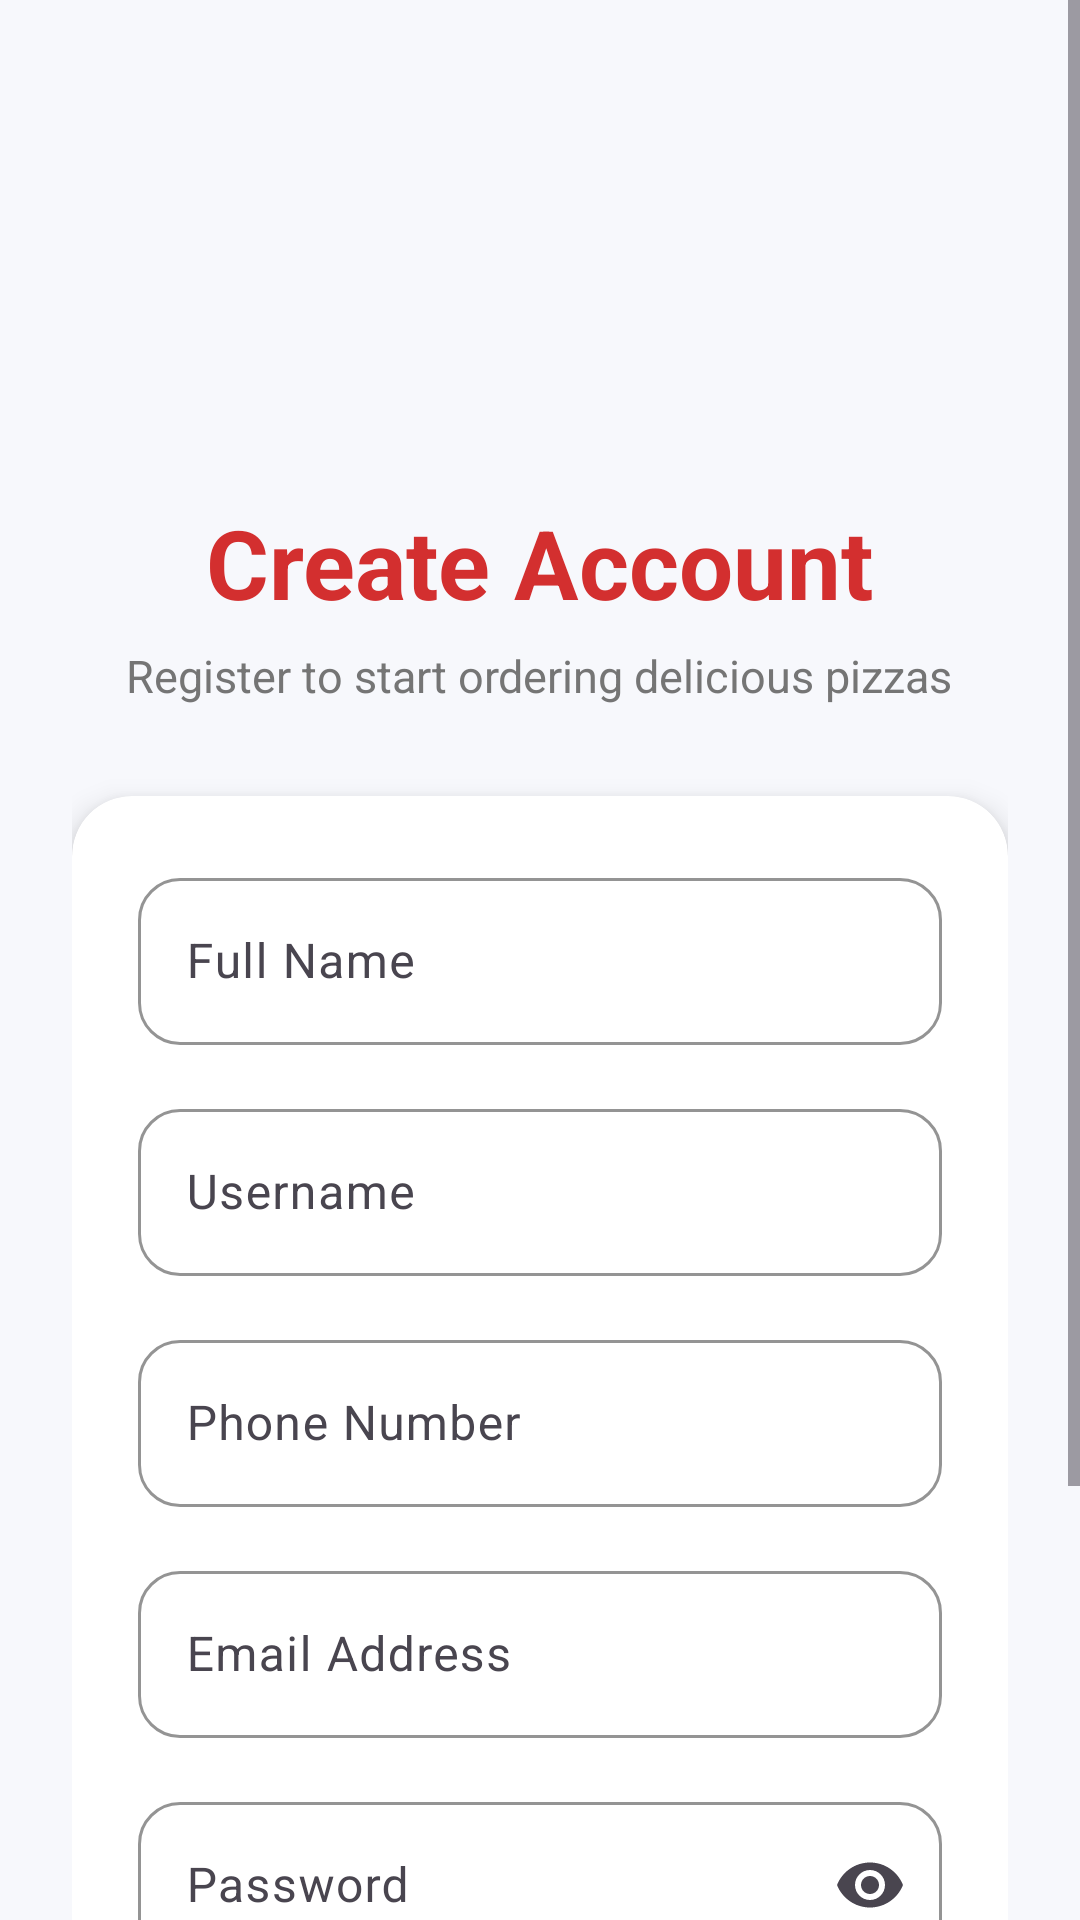

Reconstruct the res/layout file that produces this screen, plus the resources it refers to.
<!-- AndroidManifest.xml: application theme Theme.Pixxa -->
<!-- res/layout/activity_registerpage.xml -->
<?xml version="1.0" encoding="utf-8"?>
<ScrollView xmlns:android="http://schemas.android.com/apk/res/android"
    xmlns:app="http://schemas.android.com/apk/res-auto"
    android:layout_width="match_parent"
    android:layout_height="match_parent"
    android:background="#F7F8FC"
    android:fillViewport="true">

    <LinearLayout
        android:layout_width="match_parent"
        android:layout_height="wrap_content"
        android:orientation="vertical"
        android:padding="24dp">

        <ImageView
            android:layout_width="110dp"
            android:layout_height="110dp"
            android:layout_gravity="center"
            android:layout_marginTop="20dp"
            android:src="@drawable/pizzaslice"/>

        <TextView
            android:layout_width="wrap_content"
            android:layout_height="wrap_content"
            android:layout_gravity="center"
            android:layout_marginTop="12dp"
            android:text="Create Account"
            android:textColor="#D32F2F"
            android:textSize="32sp"
            android:textStyle="bold"/>

        <TextView
            android:layout_width="wrap_content"
            android:layout_height="wrap_content"
            android:layout_gravity="center"
            android:layout_marginBottom="30dp"
            android:layout_marginTop="6dp"
            android:text="Register to start ordering delicious pizzas"
            android:textColor="#757575"
            android:textSize="15sp"/>

        <androidx.cardview.widget.CardView
            android:layout_width="match_parent"
            android:layout_height="wrap_content"
            app:cardCornerRadius="20dp"
            app:cardElevation="6dp">

            <LinearLayout
                android:layout_width="match_parent"
                android:layout_height="wrap_content"
                android:orientation="vertical"
                android:padding="22dp">

                <com.google.android.material.textfield.TextInputLayout
                    android:layout_width="match_parent"
                    android:layout_height="wrap_content"
                    app:boxBackgroundMode="outline"
                    app:boxStrokeColor="#D32F2F"
                    app:boxCornerRadiusTopStart="14dp"
                    app:boxCornerRadiusTopEnd="14dp"
                    app:boxCornerRadiusBottomStart="14dp"
                    app:boxCornerRadiusBottomEnd="14dp">

                    <com.google.android.material.textfield.TextInputEditText
                        android:id="@+id/Fullname"
                        android:layout_width="match_parent"
                        android:layout_height="wrap_content"
                        android:hint="Full Name"/>

                </com.google.android.material.textfield.TextInputLayout>

                <com.google.android.material.textfield.TextInputLayout
                    android:layout_width="match_parent"
                    android:layout_height="wrap_content"
                    android:layout_marginTop="16dp"
                    app:boxBackgroundMode="outline"
                    app:boxStrokeColor="#D32F2F"
                    app:boxCornerRadiusTopStart="14dp"
                    app:boxCornerRadiusTopEnd="14dp"
                    app:boxCornerRadiusBottomStart="14dp"
                    app:boxCornerRadiusBottomEnd="14dp">

                    <com.google.android.material.textfield.TextInputEditText
                        android:id="@+id/Username"
                        android:layout_width="match_parent"
                        android:layout_height="wrap_content"
                        android:hint="Username"/>

                </com.google.android.material.textfield.TextInputLayout>

                <com.google.android.material.textfield.TextInputLayout
                    android:layout_width="match_parent"
                    android:layout_height="wrap_content"
                    android:layout_marginTop="16dp"
                    app:boxBackgroundMode="outline"
                    app:boxStrokeColor="#D32F2F"
                    app:boxCornerRadiusTopStart="14dp"
                    app:boxCornerRadiusTopEnd="14dp"
                    app:boxCornerRadiusBottomStart="14dp"
                    app:boxCornerRadiusBottomEnd="14dp">

                    <com.google.android.material.textfield.TextInputEditText
                        android:id="@+id/Phonenumber"
                        android:layout_width="match_parent"
                        android:layout_height="wrap_content"
                        android:hint="Phone Number"
                        android:inputType="phone"/>

                </com.google.android.material.textfield.TextInputLayout>

                <com.google.android.material.textfield.TextInputLayout
                    android:layout_width="match_parent"
                    android:layout_height="wrap_content"
                    android:layout_marginTop="16dp"
                    app:boxBackgroundMode="outline"
                    app:boxStrokeColor="#D32F2F"
                    app:boxCornerRadiusTopStart="14dp"
                    app:boxCornerRadiusTopEnd="14dp"
                    app:boxCornerRadiusBottomStart="14dp"
                    app:boxCornerRadiusBottomEnd="14dp">

                    <com.google.android.material.textfield.TextInputEditText
                        android:id="@+id/Email"
                        android:layout_width="match_parent"
                        android:layout_height="wrap_content"
                        android:hint="Email Address"
                        android:inputType="textEmailAddress"/>

                </com.google.android.material.textfield.TextInputLayout>

                <com.google.android.material.textfield.TextInputLayout
                    android:layout_width="match_parent"
                    android:layout_height="wrap_content"
                    android:layout_marginTop="16dp"
                    app:boxBackgroundMode="outline"
                    app:boxStrokeColor="#D32F2F"
                    app:endIconMode="password_toggle"
                    app:boxCornerRadiusTopStart="14dp"
                    app:boxCornerRadiusTopEnd="14dp"
                    app:boxCornerRadiusBottomStart="14dp"
                    app:boxCornerRadiusBottomEnd="14dp">

                    <com.google.android.material.textfield.TextInputEditText
                        android:id="@+id/Pass"
                        android:layout_width="match_parent"
                        android:layout_height="wrap_content"
                        android:hint="Password"
                        android:inputType="textPassword"/>

                </com.google.android.material.textfield.TextInputLayout>

                <Button
                    android:id="@+id/Registerbtn"
                    android:layout_width="match_parent"
                    android:layout_height="56dp"
                    android:layout_marginTop="26dp"
                    android:backgroundTint="#D32F2F"
                    android:text="Create Account"
                    android:textAllCaps="false"
                    android:textColor="@android:color/white"
                    android:textSize="17sp"
                    android:textStyle="bold"/>

            </LinearLayout>

        </androidx.cardview.widget.CardView>

        <TextView
            android:id="@+id/loginTxt"
            android:layout_width="wrap_content"
            android:layout_height="wrap_content"
            android:layout_gravity="center"
            android:layout_marginTop="22dp"
            android:text="Already have an account? Login"
            android:textColor="#D32F2F"
            android:textSize="15sp"
            android:textStyle="bold"/>

    </LinearLayout>

</ScrollView>
<!-- resources referenced by this layout -->
<resources>
  <style name="Theme.Pixxa" parent="Base.Theme.Pixxa" />
  <style name="Base.Theme.Pixxa" parent="Theme.Material3.DayNight.NoActionBar">
          
          
      </style>
</resources>
